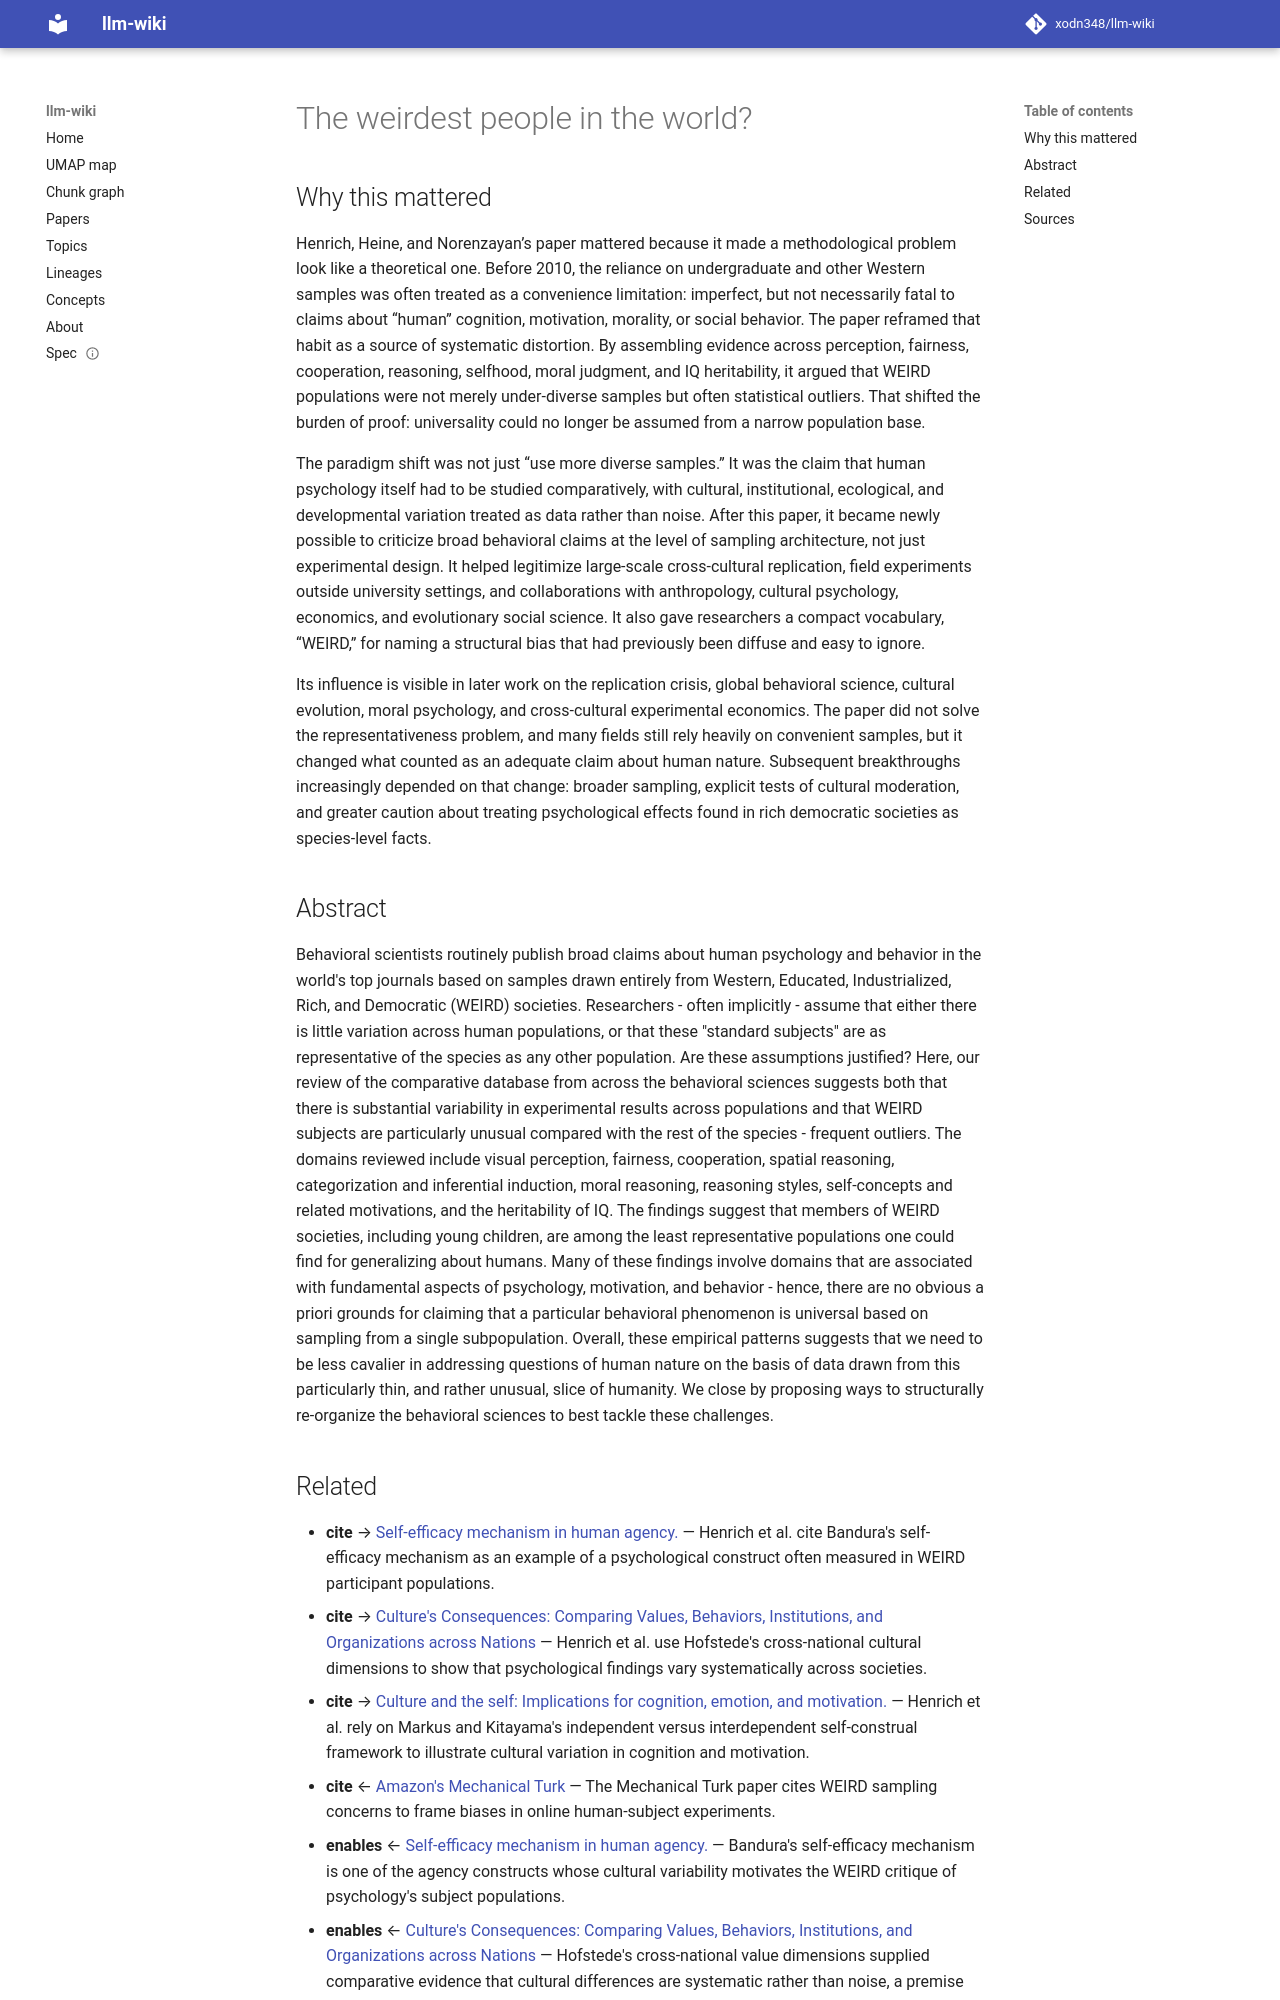

repository: xodn348/llm-wiki · page: paper/10_1017_s0140525x0999152x/index.html · generator: mkdocs

---
title: The weirdest people in the world?
doi: 10.1017/s0140525x0999152x
openalex_id: https://openalex.org/W2085876742
year: 2010
venue: Behavioral and Brain Sciences
authors: Joseph Henrich, Steven J. Heine, Ara Norenzayan
citations: 11861
fleming_tier: true
concepts:
- Categorization
- Psychology
- Variation (astronomy)
- Population
- Phenomenon
- Behavioural sciences
- Social psychology
- Cognitive psychology
- Epistemology
- Sociology
---

# The weirdest people in the world?

## Why this mattered

Henrich, Heine, and Norenzayan’s paper mattered because it made a methodological problem look like a theoretical one. Before 2010, the reliance on undergraduate and other Western samples was often treated as a convenience limitation: imperfect, but not necessarily fatal to claims about “human” cognition, motivation, morality, or social behavior. The paper reframed that habit as a source of systematic distortion. By assembling evidence across perception, fairness, cooperation, reasoning, selfhood, moral judgment, and IQ heritability, it argued that WEIRD populations were not merely under-diverse samples but often statistical outliers. That shifted the burden of proof: universality could no longer be assumed from a narrow population base.

The paradigm shift was not just “use more diverse samples.” It was the claim that human psychology itself had to be studied comparatively, with cultural, institutional, ecological, and developmental variation treated as data rather than noise. After this paper, it became newly possible to criticize broad behavioral claims at the level of sampling architecture, not just experimental design. It helped legitimize large-scale cross-cultural replication, field experiments outside university settings, and collaborations with anthropology, cultural psychology, economics, and evolutionary social science. It also gave researchers a compact vocabulary, “WEIRD,” for naming a structural bias that had previously been diffuse and easy to ignore.

Its influence is visible in later work on the replication crisis, global behavioral science, cultural evolution, moral psychology, and cross-cultural experimental economics. The paper did not solve the representativeness problem, and many fields still rely heavily on convenient samples, but it changed what counted as an adequate claim about human nature. Subsequent breakthroughs increasingly depended on that change: broader sampling, explicit tests of cultural moderation, and greater caution about treating psychological effects found in rich democratic societies as species-level facts.

## Abstract

Behavioral scientists routinely publish broad claims about human psychology and behavior in the world's top journals based on samples drawn entirely from Western, Educated, Industrialized, Rich, and Democratic (WEIRD) societies. Researchers - often implicitly - assume that either there is little variation across human populations, or that these "standard subjects" are as representative of the species as any other population. Are these assumptions justified? Here, our review of the comparative database from across the behavioral sciences suggests both that there is substantial variability in experimental results across populations and that WEIRD subjects are particularly unusual compared with the rest of the species - frequent outliers. The domains reviewed include visual perception, fairness, cooperation, spatial reasoning, categorization and inferential induction, moral reasoning, reasoning styles, self-concepts and related motivations, and the heritability of IQ. The findings suggest that members of WEIRD societies, including young children, are among the least representative populations one could find for generalizing about humans. Many of these findings involve domains that are associated with fundamental aspects of psychology, motivation, and behavior - hence, there are no obvious a priori grounds for claiming that a particular behavioral phenomenon is universal based on sampling from a single subpopulation. Overall, these empirical patterns suggests that we need to be less cavalier in addressing questions of human nature on the basis of data drawn from this particularly thin, and rather unusual, slice of humanity. We close by proposing ways to structurally re-organize the behavioral sciences to best tackle these challenges.
